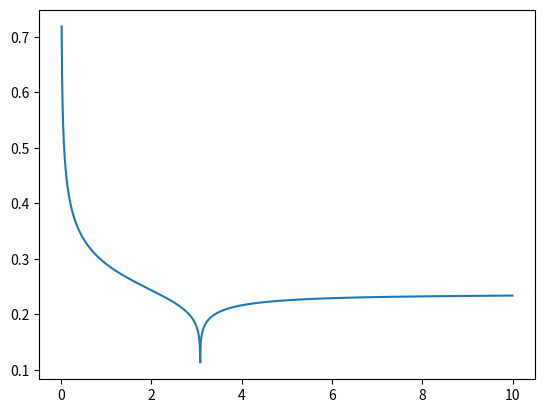

Reproduce this figure in Python.
import numpy as np
import matplotlib.pyplot as plt
import math

if __name__ == "__main__":
    delta=0.5
    l=8
    v=np.pi/2*np.sqrt(1-delta**2)/np.arccos(delta)
    K=np.pi/2/(np.pi-np.arccos(delta))
    t=np.linspace(0.01,10,1000)
    Nt=len(t)
    Szcor=np.zeros(Nt)
    for i in range(Nt):
        aa=l*l-(2*v*t[i])**2
        bb=(2*v*t[i])**2*l*l
        cc=(1/K/K-1)/8
        sz=1/np.sqrt(l)*((abs(aa/bb))**cc)
        Szcor[i]=sz
        #print("t=",t[i],"    aa=",aa,"    bb=",bb,"    cc=",cc,"    sz=",sz)

    #print(Szcor)
    print(Szcor[Nt-1])
    plt.plot(t,Szcor)
    plt.show()

